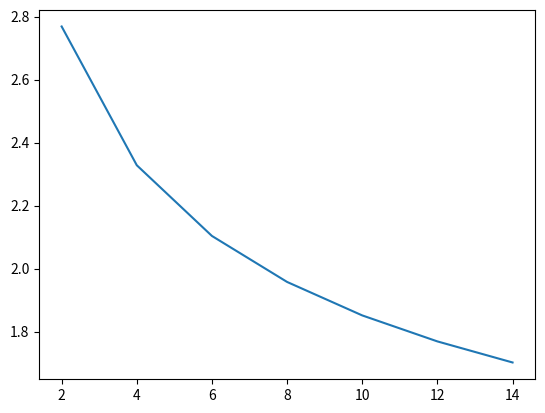
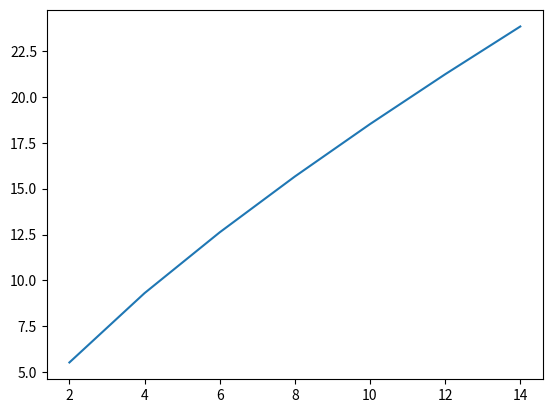

The matplotlib source for these figures, in order:
import numpy as np
import matplotlib.pyplot as plt
V_cruise = 275 #KTAS
kts_to_ms = 0.51444444444444
ft_to_m = 0.3048
V_cruise_ms = V_cruise * kts_to_ms
M_tip = 0.8

E_500_nmi = 11835 #MJ
E_1000 = 34943 #MJ
max_power_needed = 3760 #kW
power_cruise = 2758 #kW

g_0 = 9.80665
Molar_mass_air = 0.0289644 #kg/mol
universal_gas_constant = 8.31432 #N m kmol⁻¹ K⁻¹
specific_gas_constant = 287.052 #J·kg⁻¹·K⁻¹
gamma = 1.4

T_0 = 288.15
p_0 = 101325 #Pa
lapse_rate = -0.0065

def ISA_calculator(h):
    T = T_0 + lapse_rate * h
    p = p_0 * ((T_0 / T) ** ((g_0 * Molar_mass_air) / (universal_gas_constant * lapse_rate)))
    rho = p / (specific_gas_constant * T)
    a = np.sqrt(gamma * T * specific_gas_constant)
    return T, rho, a
T_sea, rho_sea, a_sea = ISA_calculator(0 * ft_to_m)
T_cruise, rho_cruise, a_cruise = ISA_calculator(28000 * ft_to_m)
M_cruise = V_cruise_ms / a_cruise
rps = 2500 / 60
# D = a / (np.pi * rps) * np.sqrt(M_tip**2 - M_cruise**2)
# print(rho, a)

V_max_takeoff = 213 #m/s
V_max_cruise = 0.8 * a_cruise
V_takeoff = 65 #m/s
V_cruise = 275 * kts_to_ms
def tip_speed(V_real, V_max):
    V_tip = np.sqrt(V_max**2 - V_real**2)
    return V_tip
V_tip_takeoff = tip_speed(V_takeoff, V_max_takeoff)
V_tip_cruise = tip_speed(V_cruise, V_max_cruise)

def diameter(prop_blades, power, mass):
    if prop_blades == 2:
        D = 0.6 * (power * mass) ** (1/4)
    elif prop_blades == 3:
        D = 0.5 * (power * mass) ** (1/4)
    return D

power1 = 190 #kW
power2 = 2660 #kW


def rpm(D, V_tip):
    rpm = V_tip / (np.pi * D) * 60
    return rpm
    
#Method 2
power = 15 #kW / kg
number_big = 2
number_small = 10
ratio_big_small = 0.5

def number_props(ratio):
    diameters_small = []
    number_props = []
    # for i in np.arange(0, 1.1, 0.1):
    #     power_big = max_power_needed * i / number_big
    #     mass_big = power_big / power
    #     diameter_big = diameter(3, power, mass_big)
    for j in range(2, 15, 2):
        number_props.append(j)
        power_small = max_power_needed * (1 - ratio) / j
        mass_small_est_val = power_small / power
        diameters_small.append(diameter(3, power, mass_small_est_val))
    return diameters_small, number_props


power_big = max_power_needed * ratio_big_small / number_big
mass_big_est = power_big / power
# mass_small_est = []
# total_mass_small = []
# def number_props(ratio):
#     diameters_small = []
#     number_props = []
#     for i in np.arange(2, 15, 2):
#         number_props.append(i)
#         power_small = max_power_needed * (1 - ratio) / i
#         mass_small_est_val = power_small / power
#         mass_small_est.append(mass_small_est_val)
#         diameters_small.append(diameter(3, power, mass_small_est_val))
#     return diameters_small, number_props
# print("Number of props", number_props(ratio_big_small))
mass_small = power1 / power
mass_big = power2 / power
diameters = [diameter(2, power, mass_small), diameter(3, power, mass_small), diameter(2, power, mass_big), diameter(3, power, mass_big)]
rpms = []
for i in np.arange(0, len(diameters)):
    rpms.append(rpm(diameters[i], V_tip_cruise))
    rpms.append(rpm(diameters[i], V_tip_takeoff))

print(f"With a power of {power1} kW, the two blade propeller has a diameter of {diameters[0]} m and the three blade propeller of {diameters[1]}")
print(f"With a power of {power2} kW, the two blade propeller has a diameter of {diameters[2]} m and the three blade propeller of {diameters[3]}")
print(rpms)
print(diameter(3, power, mass_big))
diameters_small, number_props = number_props(ratio_big_small)
# diameters_small_split = np.array_split(diameters_small, 10)
# number_props_split = np.array_split(number_props, 10)
diameters_accumulated = np.array(diameters_small) * np.array(number_props)
plt.figure("Number of props vs diameter per prop, ratio 0.5")
plt.plot(number_props, diameters_small)
plt.savefig('ratio 0.5.png')
plt.show()
plt.figure("Number of props vs accumulated diameters, ratio 0.5")
plt.plot(number_props, diameters_accumulated)
plt.savefig("ratio 0.5 acc.png")
plt.show()
